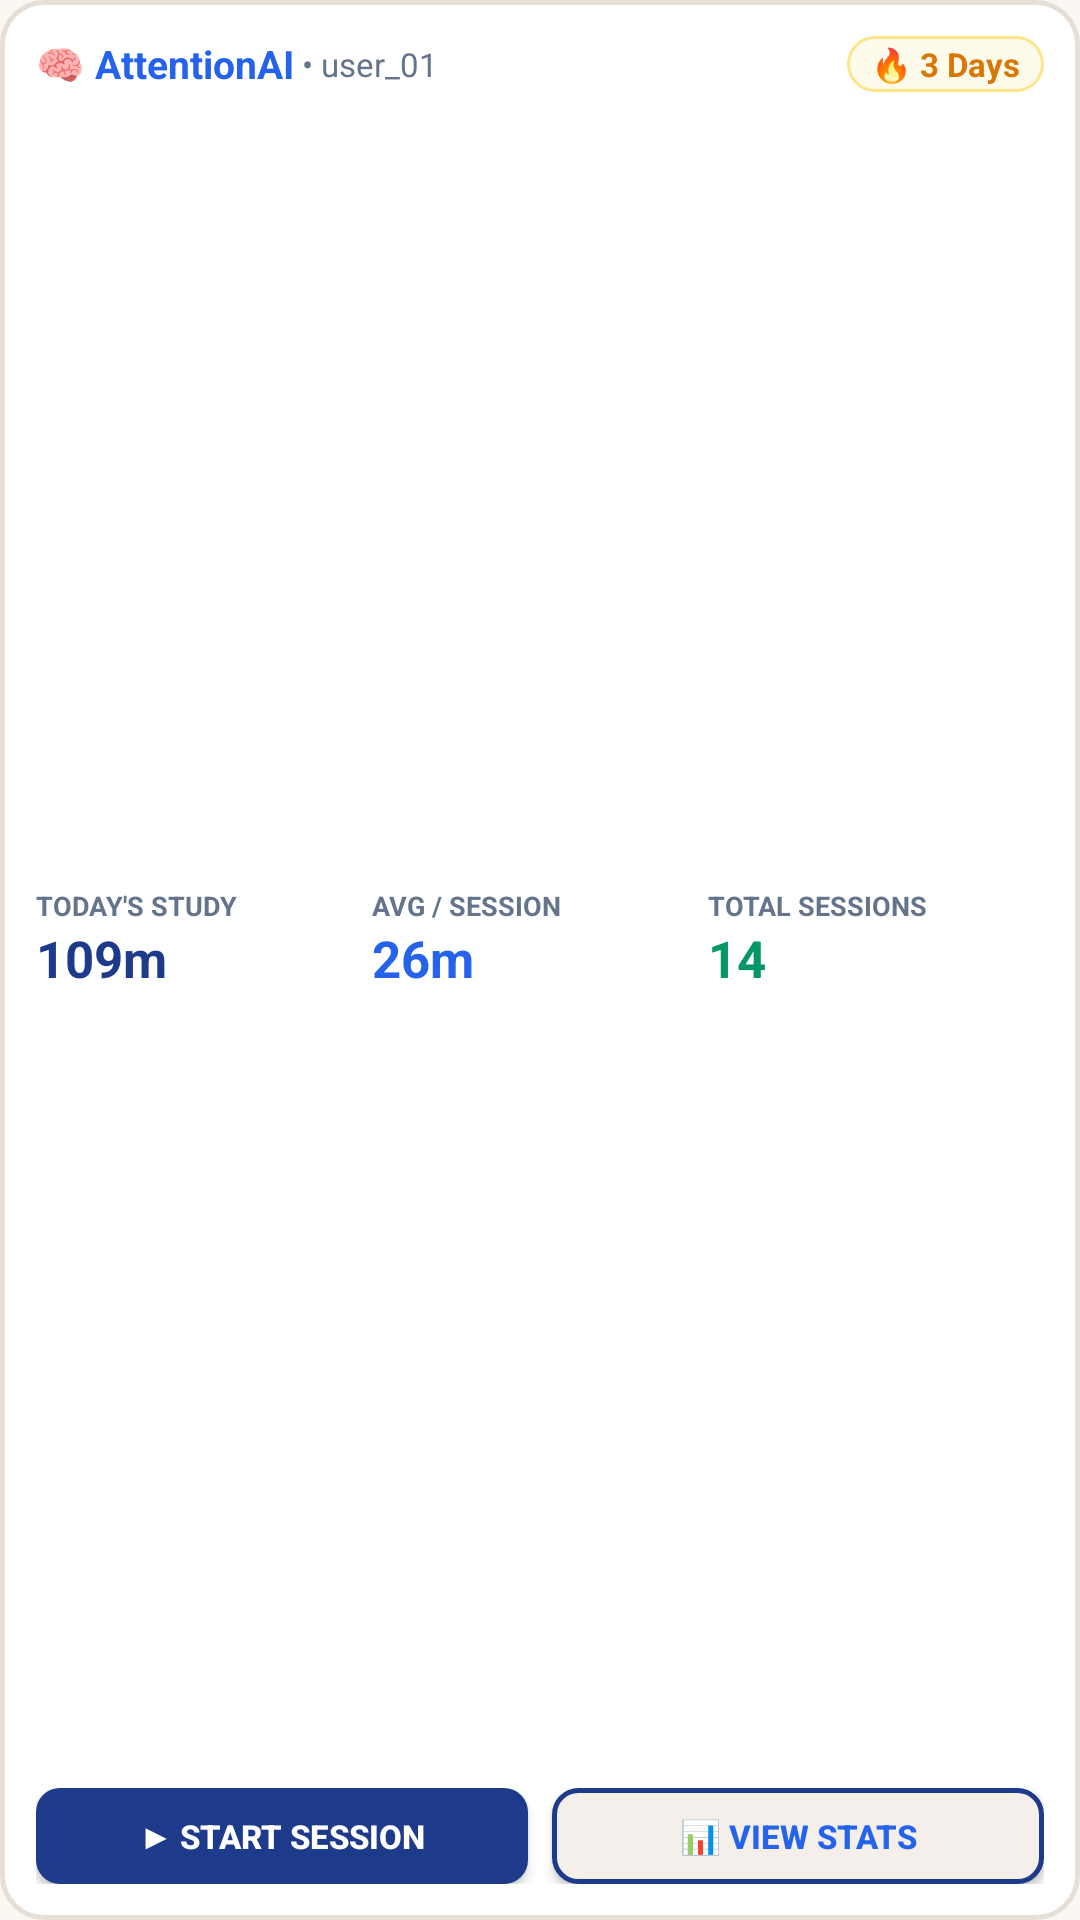

The Android layout XML behind this screen, and the referenced resources:
<!-- AndroidManifest.xml: application theme Theme.Attentionapp -->
<!-- res/layout/widget_attention_tracker.xml -->
<?xml version="1.0" encoding="utf-8"?>
<LinearLayout xmlns:android="http://schemas.android.com/apk/res/android"
    android:id="@+id/widgetContainer"
    android:layout_width="match_parent"
    android:layout_height="match_parent"
    android:orientation="vertical"
    android:background="@drawable/bg_widget_card"
    android:padding="12dp">

    
    <LinearLayout
        android:layout_width="match_parent"
        android:layout_height="wrap_content"
        android:orientation="horizontal"
        android:gravity="center_vertical">

        <TextView
            android:layout_width="wrap_content"
            android:layout_height="wrap_content"
            android:text="🧠 AttentionAI"
            android:textColor="@color/primary_taupe_deep"
            android:textStyle="bold"
            android:textSize="13sp" />

        <TextView
            android:id="@+id/tvWidgetUserId"
            android:layout_width="wrap_content"
            android:layout_height="wrap_content"
            android:text=" • user_01"
            android:textColor="@color/text_muted"
            android:textSize="11sp" />

        <View
            android:layout_width="0dp"
            android:layout_height="1dp"
            android:layout_weight="1" />

        
        <TextView
            android:id="@+id/tvWidgetStreak"
            android:layout_width="wrap_content"
            android:layout_height="wrap_content"
            android:text="🔥 3 Days"
            android:textColor="@color/status_distracted"
            android:textStyle="bold"
            android:textSize="11sp"
            android:background="@drawable/bg_badge_distracted"
            android:paddingHorizontal="8dp"
            android:paddingVertical="2dp" />
    </LinearLayout>

    
    <LinearLayout
        android:layout_width="match_parent"
        android:layout_height="0dp"
        android:layout_weight="1"
        android:orientation="horizontal"
        android:gravity="center_vertical"
        android:layout_marginVertical="6dp">

        <LinearLayout
            android:layout_width="0dp"
            android:layout_height="wrap_content"
            android:layout_weight="1"
            android:orientation="vertical">

            <TextView
                android:layout_width="wrap_content"
                android:layout_height="wrap_content"
                android:text="TODAY'S STUDY"
                android:textColor="@color/text_muted"
                android:textSize="9sp"
                android:textStyle="bold" />

            <TextView
                android:id="@+id/tvWidgetTodayTime"
                android:layout_width="wrap_content"
                android:layout_height="wrap_content"
                android:text="109m"
                android:textColor="@color/primary_taupe"
                android:textStyle="bold"
                android:textSize="17sp" />
        </LinearLayout>

        <LinearLayout
            android:layout_width="0dp"
            android:layout_height="wrap_content"
            android:layout_weight="1"
            android:orientation="vertical">

            <TextView
                android:layout_width="wrap_content"
                android:layout_height="wrap_content"
                android:text="AVG / SESSION"
                android:textColor="@color/text_muted"
                android:textSize="9sp"
                android:textStyle="bold" />

            <TextView
                android:id="@+id/tvWidgetAvgSession"
                android:layout_width="wrap_content"
                android:layout_height="wrap_content"
                android:text="26m"
                android:textColor="@color/primary_taupe_deep"
                android:textStyle="bold"
                android:textSize="17sp" />
        </LinearLayout>

        <LinearLayout
            android:layout_width="0dp"
            android:layout_height="wrap_content"
            android:layout_weight="1"
            android:orientation="vertical">

            <TextView
                android:layout_width="wrap_content"
                android:layout_height="wrap_content"
                android:text="TOTAL SESSIONS"
                android:textColor="@color/text_muted"
                android:textSize="9sp"
                android:textStyle="bold" />

            <TextView
                android:id="@+id/tvWidgetTotalSessions"
                android:layout_width="wrap_content"
                android:layout_height="wrap_content"
                android:text="14"
                android:textColor="@color/status_focused"
                android:textStyle="bold"
                android:textSize="17sp" />
        </LinearLayout>
    </LinearLayout>

    
    <LinearLayout
        android:layout_width="match_parent"
        android:layout_height="32dp"
        android:orientation="horizontal">

        <Button
            android:id="@+id/btnWidgetStart"
            android:layout_width="0dp"
            android:layout_height="match_parent"
            android:layout_weight="1"
            android:text="▶ Start Session"
            android:textColor="@color/text_on_taupe"
            android:textSize="11sp"
            android:textStyle="bold"
            android:background="@drawable/bg_button_restore"
            android:layout_marginEnd="4dp" />

        <Button
            android:id="@+id/btnWidgetStats"
            android:layout_width="0dp"
            android:layout_height="match_parent"
            android:layout_weight="1"
            android:text="📊 View Stats"
            android:textColor="@color/primary_taupe_deep"
            android:textSize="11sp"
            android:textStyle="bold"
            android:background="@drawable/bg_button_secondary"
            android:layout_marginStart="4dp" />
    </LinearLayout>

</LinearLayout>
<!-- resources referenced by this layout -->
<resources>
  <color name="primary_taupe">#1E3A8A</color>
  <color name="primary_taupe_deep">#2563EB</color>
  <color name="status_distracted">#D97706</color>
  <color name="status_focused">#059669</color>
  <color name="text_muted">#64748B</color>
  <color name="text_on_taupe">#FFFFFF</color>
  <!-- drawable bg_badge_distracted (drawable) -->
  <?xml version="1.0" encoding="utf-8"?>
  <shape xmlns:android="http://schemas.android.com/apk/res/android"
      android:shape="rectangle">
      <solid android:color="#FFFBEB" />
      <stroke android:width="1dp" android:color="#FDE68A" />
      <corners android:radius="14dp" />
  </shape>
  <!-- drawable bg_button_restore (drawable) -->
  <?xml version="1.0" encoding="utf-8"?>
  <shape xmlns:android="http://schemas.android.com/apk/res/android"
      android:shape="rectangle">
      <solid android:color="@color/primary_taupe" />
      <corners android:radius="8dp" />
  </shape>
  <!-- drawable bg_button_secondary (drawable) -->
  <?xml version="1.0" encoding="utf-8"?>
  <shape xmlns:android="http://schemas.android.com/apk/res/android"
      android:shape="rectangle">
      <solid android:color="@color/bg_cream_secondary" />
      <stroke android:width="1.5dp" android:color="@color/primary_taupe" />
      <corners android:radius="8dp" />
  </shape>
  <!-- drawable bg_widget_card (drawable) -->
  <?xml version="1.0" encoding="utf-8"?>
  <shape xmlns:android="http://schemas.android.com/apk/res/android"
      android:shape="rectangle">
      <solid android:color="@color/bg_cream_card" />
      <stroke android:width="1.5dp" android:color="@color/border_cream" />
      <corners android:radius="14dp" />
  </shape>
  <style name="Theme.Attentionapp" parent="Base.Theme.Attentionapp" />
  <color name="bg_cream_secondary">#F5EFEB</color>
  <color name="bg_cream_card">#FFFFFF</color>
  <color name="border_cream">#E6DFD5</color>
  <color name="accent_violet">#1E3A8A</color>
  <color name="accent_violet_dim">#172554</color>
  <color name="accent_cyan">#2563EB</color>
  <color name="accent_lime">#059669</color>
  <color name="bg_primary">#FAF7F2</color>
  <color name="bg_card">#FFFFFF</color>
  <color name="text_primary">#0F172A</color>
  <color name="bg_secondary">#FFFDF9</color>
  <color name="nav_bg">#FFFDF9</color>
  <color name="text_secondary">#334155</color>
  <style name="Widget.Aurora.EditText" parent="Widget.AppCompat.EditText">
          <item name="android:textColor">@color/text_primary</item>
          <item name="android:textColorHint">@color/text_muted</item>
          <item name="android:background">@drawable/bg_input_aurora</item>
      </style>
  <style name="Widget.Aurora.Button" parent="Widget.MaterialComponents.Button">
          <item name="android:textColor">@color/text_on_accent</item>
          <item name="backgroundTint">@color/accent_violet</item>
          <item name="cornerRadius">12dp</item>
      </style>
  <!-- drawable bg_input_aurora (drawable) -->
  <?xml version="1.0" encoding="utf-8"?>
  <shape xmlns:android="http://schemas.android.com/apk/res/android"
      android:shape="rectangle">
      <solid android:color="@color/bg_input" />
      <stroke android:width="1dp" android:color="@color/border_primary" />
      <corners android:radius="12dp" />
      <padding android:left="14dp" android:top="14dp" android:right="14dp" android:bottom="14dp" />
  </shape>
  <color name="text_on_accent">#FFFFFF</color>
  <color name="bg_input">#FFFDF9</color>
  <color name="border_primary">#E6DFD5</color>
</resources>
